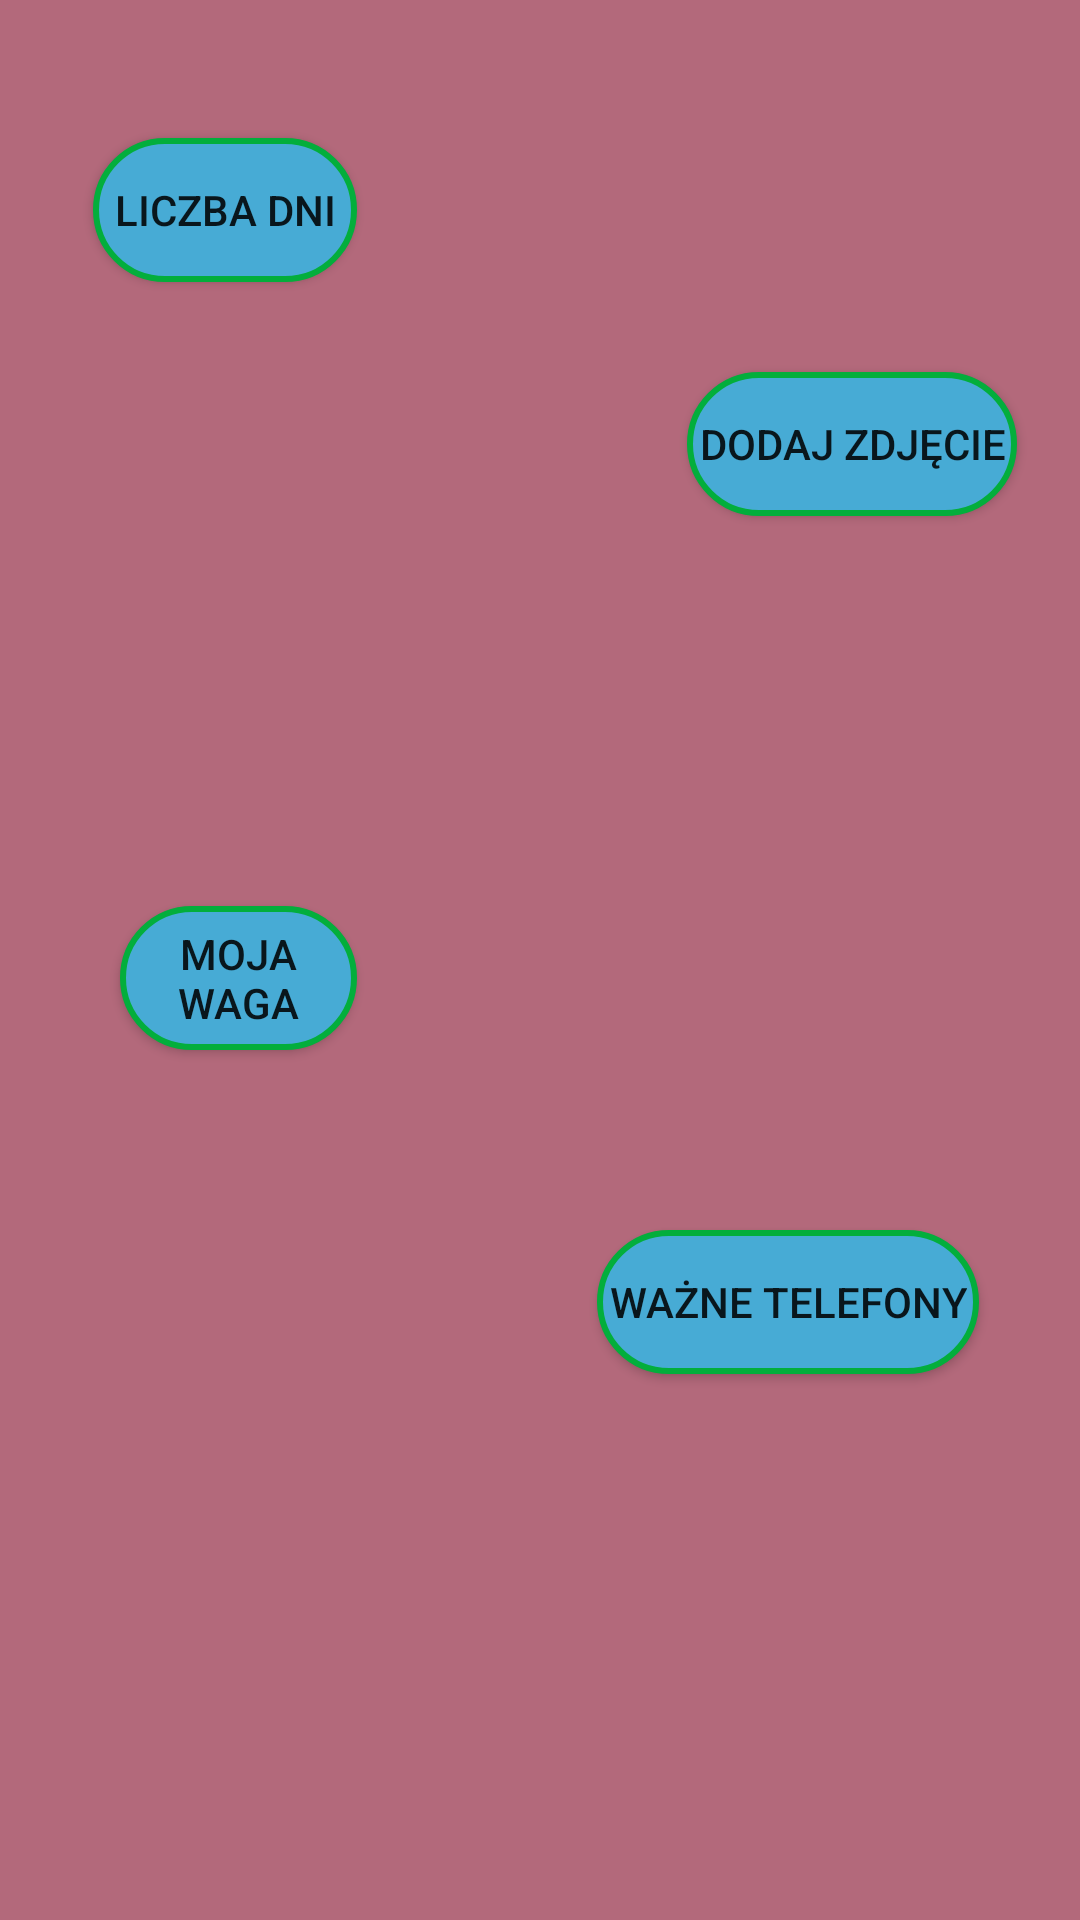

Reconstruct the res/layout file that produces this screen, plus the resources it refers to.
<!-- AndroidManifest.xml: application theme AppTheme -->
<!-- res/layout/my_pragnancy.xml -->
<?xml version="1.0" encoding="utf-8"?>
<RelativeLayout xmlns:android="http://schemas.android.com/apk/res/android"
    xmlns:tools="http://schemas.android.com/tools"
    android:layout_width="match_parent"
    android:layout_height="match_parent"
    tools:context=".MainActivity">

    <Button
        android:id="@+id/button_liczba_dni"
        android:layout_width="wrap_content"
        android:layout_height="wrap_content"
        android:layout_alignParentLeft="true"
        android:layout_alignParentTop="true"
        android:layout_marginLeft="31dp"
        android:layout_marginTop="46dp"
        android:background="@drawable/roundedbutton"
        android:text="liczba dni" />

    <Button
        android:id="@+id/dodaj_zdjecie"
        android:layout_width="wrap_content"
        android:layout_height="wrap_content"
        android:layout_below="@+id/button_liczba_dni"
        android:layout_marginLeft="110dp"
        android:layout_marginTop="30dp"
        android:layout_toRightOf="@+id/button_liczba_dni"
        android:background="@drawable/roundedbutton"
        android:text="dodaj zdjęcie" />

    <Button
        android:id="@+id/moja_waga"
        android:layout_width="wrap_content"
        android:layout_height="wrap_content"
        android:layout_below="@+id/dodaj_zdjecie"
        android:layout_marginLeft="40dp"
        android:layout_marginTop="130dp"
        android:layout_toLeftOf="@id/dodaj_zdjecie"
        android:background="@drawable/roundedbutton"
        android:text="moja waga" />

    <Button
        android:id="@+id/telefony"
        android:layout_width="wrap_content"
        android:layout_height="wrap_content"
        android:layout_below="@+id/moja_waga"
        android:layout_marginLeft="80dp"
        android:layout_marginTop="60dp"
        android:layout_toRightOf="@id/moja_waga"
        android:background="@drawable/roundedbutton"
        android:text="Ważne telefony" />

    <LinearLayout xmlns:android="http://schemas.android.com/apk/res/android"
        android:layout_width="match_parent"
        android:layout_height="match_parent"
        android:background="@color/różowy"
        android:gravity="center"
        android:orientation="vertical">

        <ImageView
            android:id="@+id/imgMain"
            android:layout_width="wrap_content"
            android:layout_height="wrap_content"
            android:layout_marginBottom="20dp"
            android:src="@drawable/my_pragnancy" />

        <TextView
            android:id="@+id/txtMain"
            android:layout_width="wrap_content"
            android:layout_height="wrap_content"
            android:textColor="@android:color/white"
            android:textSize="17sp" />
    </LinearLayout>
</RelativeLayout>
<!-- resources referenced by this layout -->
<resources>
  <!-- drawable roundedbutton (drawable) -->
  <?xml version="1.0" encoding="utf-8"?>
   <selector xmlns:android="http://schemas.android.com/apk/res/android">
          <item android:state_pressed="false">
              <shape android:shape="rectangle">
                  <corners android:radius="1000dp" />
                  <solid android:color="#47abd5" />
                  <stroke
                          android:width="2dip"
                          android:color="#03ae3c" />
                  <padding
                          android:bottom="4dp"
                          android:left="4dp"
                          android:right="4dp"
                          android:top="4dp" />
              </shape>
          </item>
          <item android:state_pressed="true">
              <shape android:shape="rectangle">
                  <corners android:radius="1000dp" />
                  <solid android:color="#3AA76D" />
                  <stroke
                          android:width="2dip"
                          android:color="#03ae3c" />
                  <padding
                          android:bottom="4dp"
                          android:left="4dp"
                          android:right="4dp"
                          android:top="4dp" />
              </shape>
          </item>
      </selector>
  <style name="AppTheme" parent="Theme.AppCompat.Light.DarkActionBar">
          
          <item name="colorPrimary">#b3697b</item>
          <item name="colorPrimaryDark">#000</item>
          <item name="colorAccent">#47abd5</item>
      </style>
</resources>
